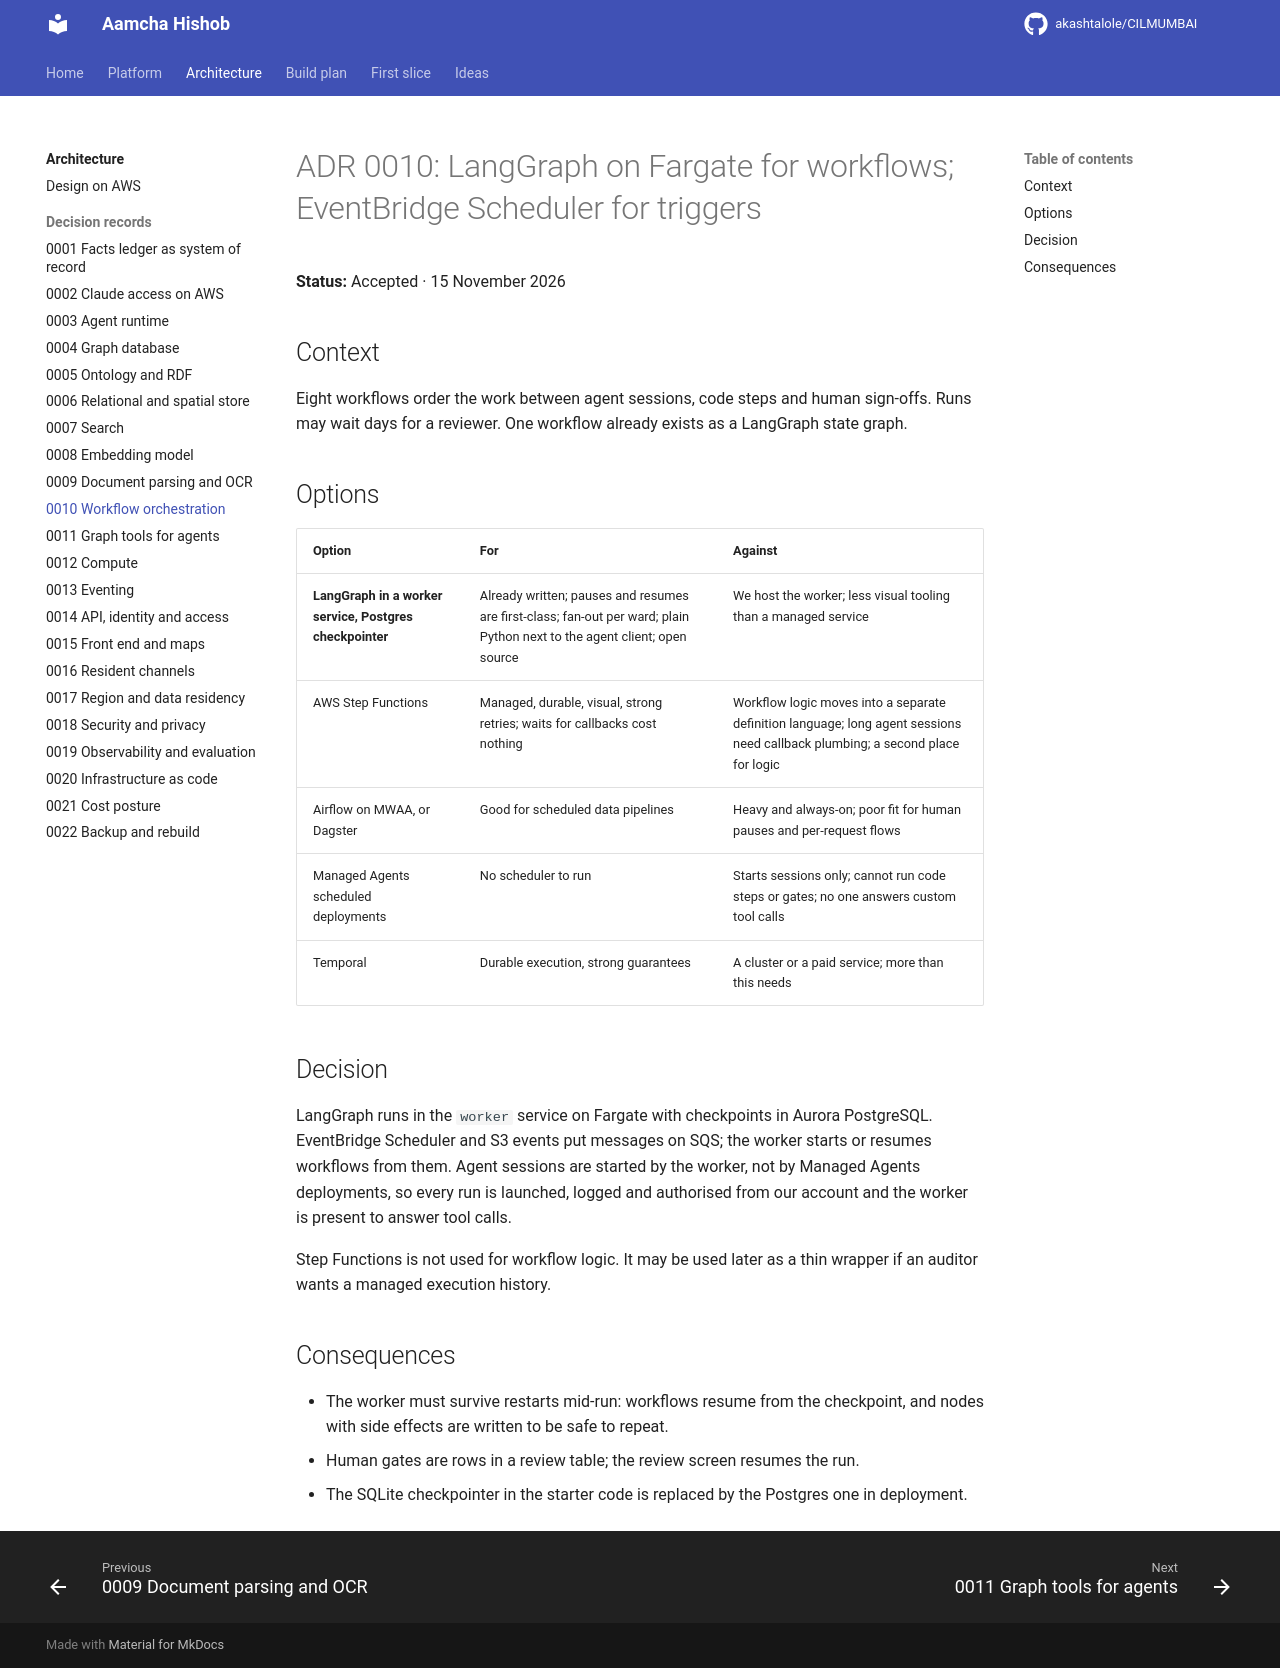

repository: akashtalole/CILMUMBAI · page: mumbai-civic-platform/architecture/adr/0010-workflow-orchestration/index.html · generator: mkdocs

# ADR 0010: LangGraph on Fargate for workflows; EventBridge Scheduler for triggers

**Status:** Accepted · 15 November 2026

## Context

Eight workflows order the work between agent sessions, code steps and human sign-offs. Runs may wait days for a reviewer. One workflow already exists as a LangGraph state graph.

## Options

| Option | For | Against |
|---|---|---|
| **LangGraph in a worker service, Postgres checkpointer** | Already written; pauses and resumes are first-class; fan-out per ward; plain Python next to the agent client; open source | We host the worker; less visual tooling than a managed service |
| AWS Step Functions | Managed, durable, visual, strong retries; waits for callbacks cost nothing | Workflow logic moves into a separate definition language; long agent sessions need callback plumbing; a second place for logic |
| Airflow on MWAA, or Dagster | Good for scheduled data pipelines | Heavy and always-on; poor fit for human pauses and per-request flows |
| Managed Agents scheduled deployments | No scheduler to run | Starts sessions only; cannot run code steps or gates; no one answers custom tool calls |
| Temporal | Durable execution, strong guarantees | A cluster or a paid service; more than this needs |

## Decision

LangGraph runs in the `worker` service on Fargate with checkpoints in Aurora PostgreSQL. EventBridge Scheduler and S3 events put messages on SQS; the worker starts or resumes workflows from them. Agent sessions are started by the worker, not by Managed Agents deployments, so every run is launched, logged and authorised from our account and the worker is present to answer tool calls.

Step Functions is not used for workflow logic. It may be used later as a thin wrapper if an auditor wants a managed execution history.

## Consequences

- The worker must survive restarts mid-run: workflows resume from the checkpoint, and nodes with side effects are written to be safe to repeat.
- Human gates are rows in a review table; the review screen resumes the run.
- The SQLite checkpointer in the starter code is replaced by the Postgres one in deployment.
